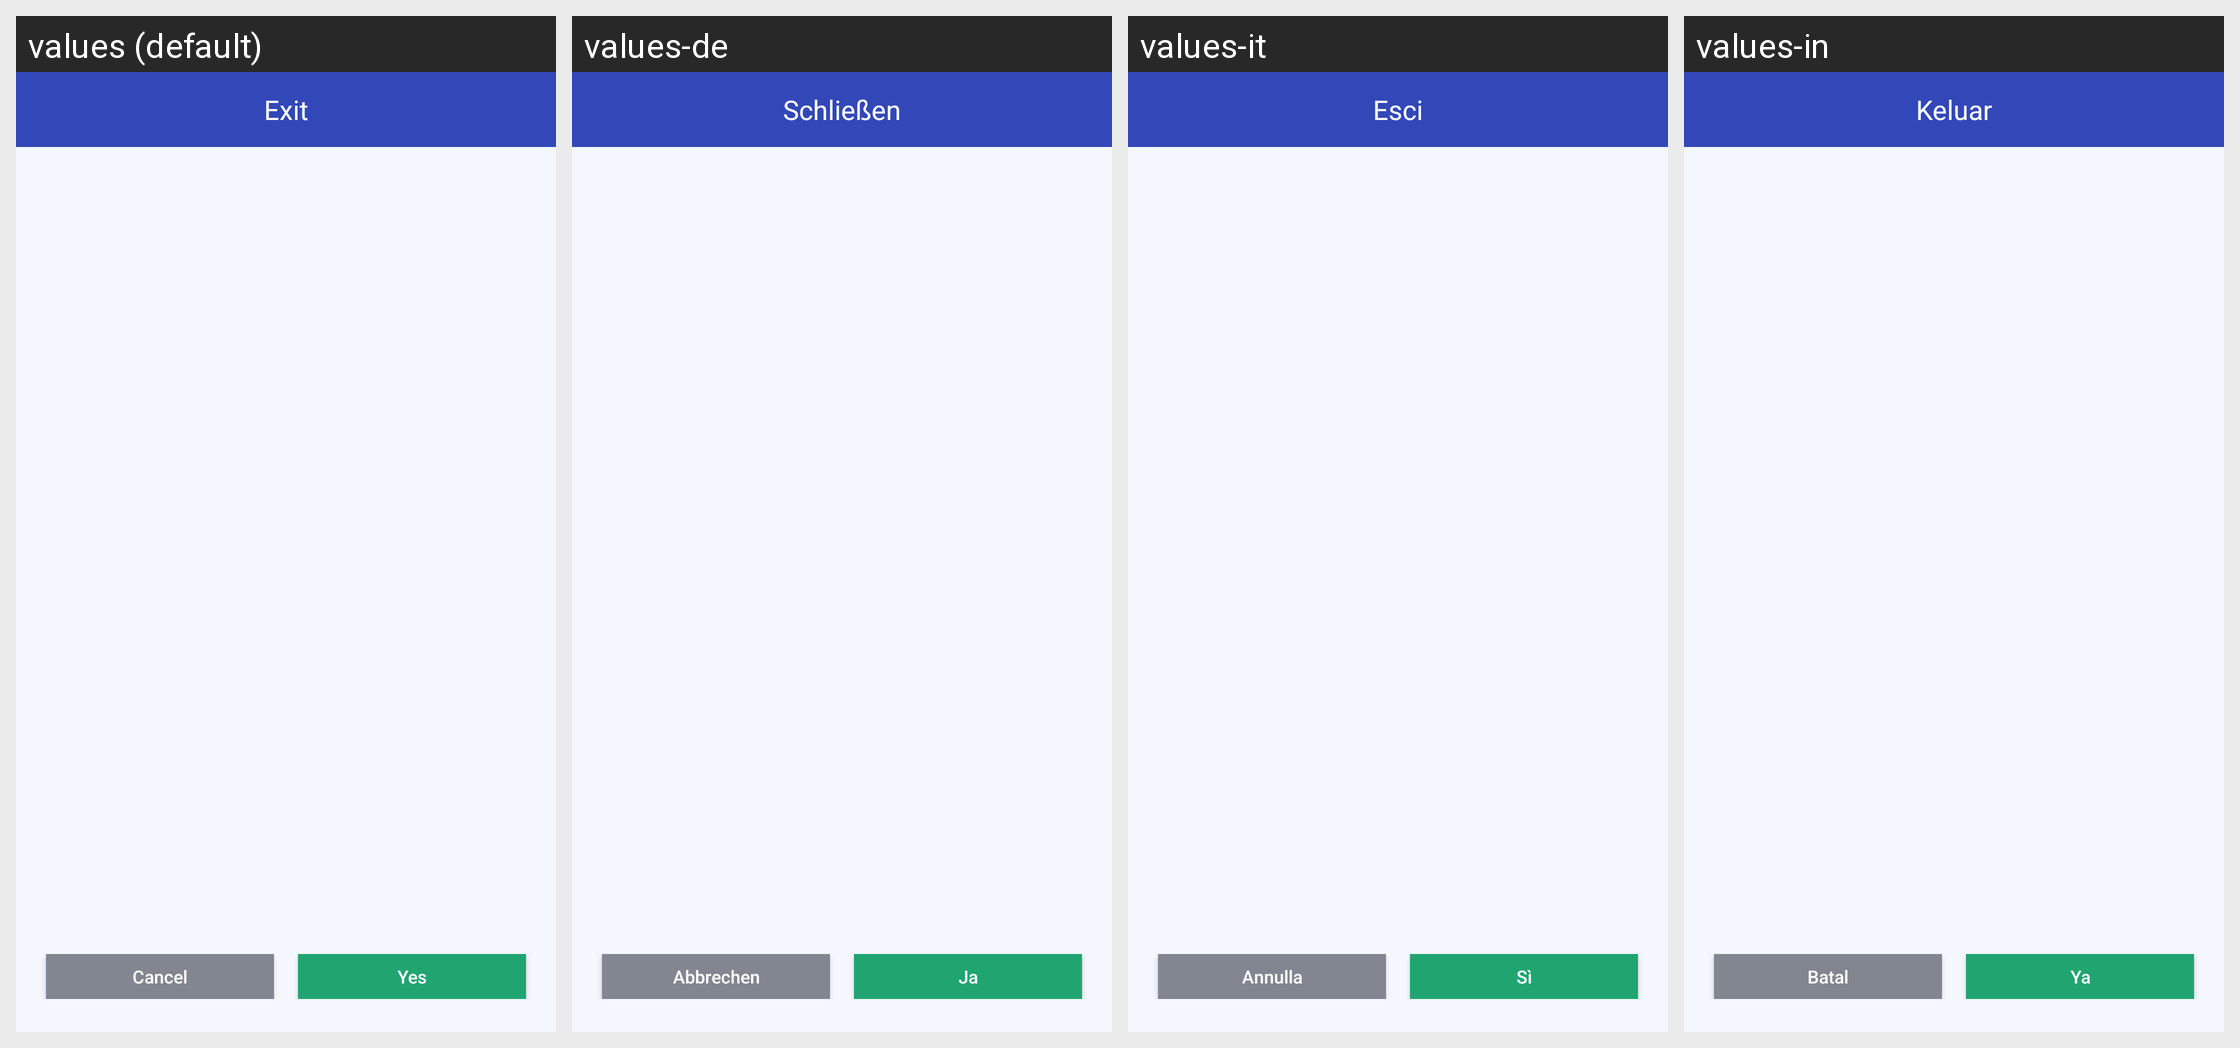

Translations of the strings shown on this Android screen, per locale in the grid:
Android screen res/layout/dialog_app_common.xml rendered under 4 locales, left to right: values (default), values-de, values-it, values-in. Device: Nexus 5 (rendered at 1080×1920; each locale shown at half size, 540×960, under a caption strip naming it); theme AppTheme.
Other locales in the repository, not shown: values-af, values-ar, values-bg, values-bn, values-ca, values-cs, values-da, values-el, values-en, values-en-rGB, values-es, values-fa, values-fi, values-fr, values-gu, values-hi, values-hr, values-hu, values-iw, values-ja, values-kn, values-ko, values-mr, values-ms, values-nb, values-nl, values-pa, values-pl, values-pt, values-pt-rPT, values-ro, values-ru, values-sk, values-sr, values-sv, values-sw, values-ta, values-th, values-tl, values-tr, values-uk, values-ur, values-vi, values-zh, values-zh-rCN, values-zh-rHK, values-zh-rTW.
Strings drawn on this screen, with the default value and each locale's value (text and hints the layout hard-codes, and strings that could not be matched under every locale, appear in the picture but are not listed):

mm_sliding_exit_title
  values: Exit
  values-de: Schließen
  values-it: Esci
  values-in: Keluar

mm_sliding_exit_cancel_button
  values: Cancel
  values-de: Abbrechen
  values-it: Annulla
  values-in: Batal

mm_sliding_exit_yes_button
  values: Yes
  values-de: Ja
  values-it: Sì
  values-in: Ya
